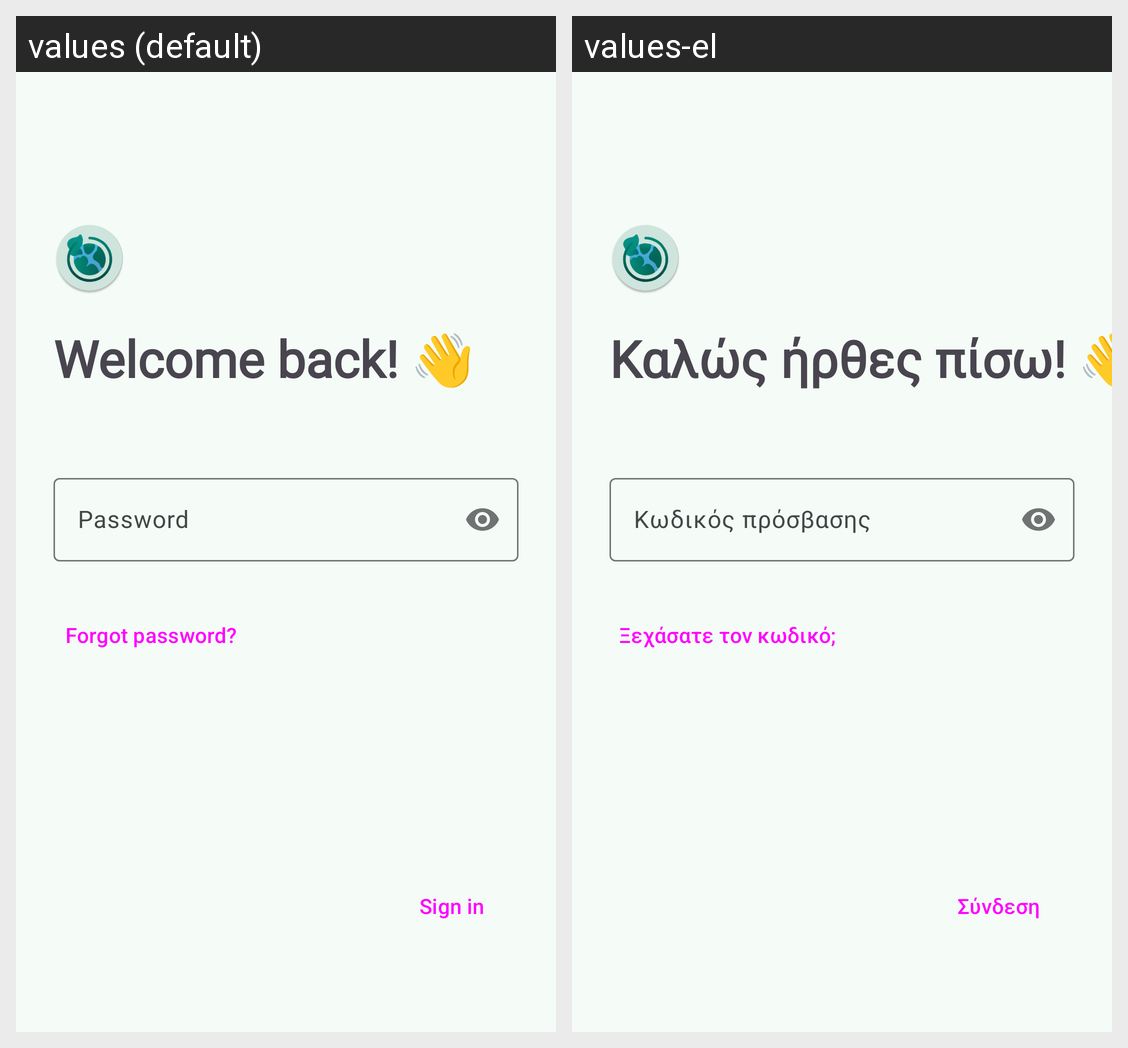

The same Android screen rendered under two of its app's locales, left to right. List the strings drawn on it with the default value and each locale's translation.
Android screen res/layout/fragment_password.xml rendered under 2 locales, left to right: values (default), values-el. Device: Nexus 5 (rendered at 1080×1920; each locale shown at half size, 540×960, under a caption strip naming it); theme Theme.GreenifyMe.
Strings drawn on this screen, with the default value and each locale's value (text and hints the layout hard-codes, and strings that could not be matched under every locale, appear in the picture but are not listed):

password_greeting
  values: Welcome back! 👋
  values-el: Καλώς ήρθες πίσω! 👋

prompt_password
  values: Password
  values-el: Κωδικός πρόσβασης

forgot_password_label
  values: Forgot password?
  values-el: Ξεχάσατε τον κωδικό;

sign_in_prompt
  values: Sign in
  values-el: Σύνδεση
